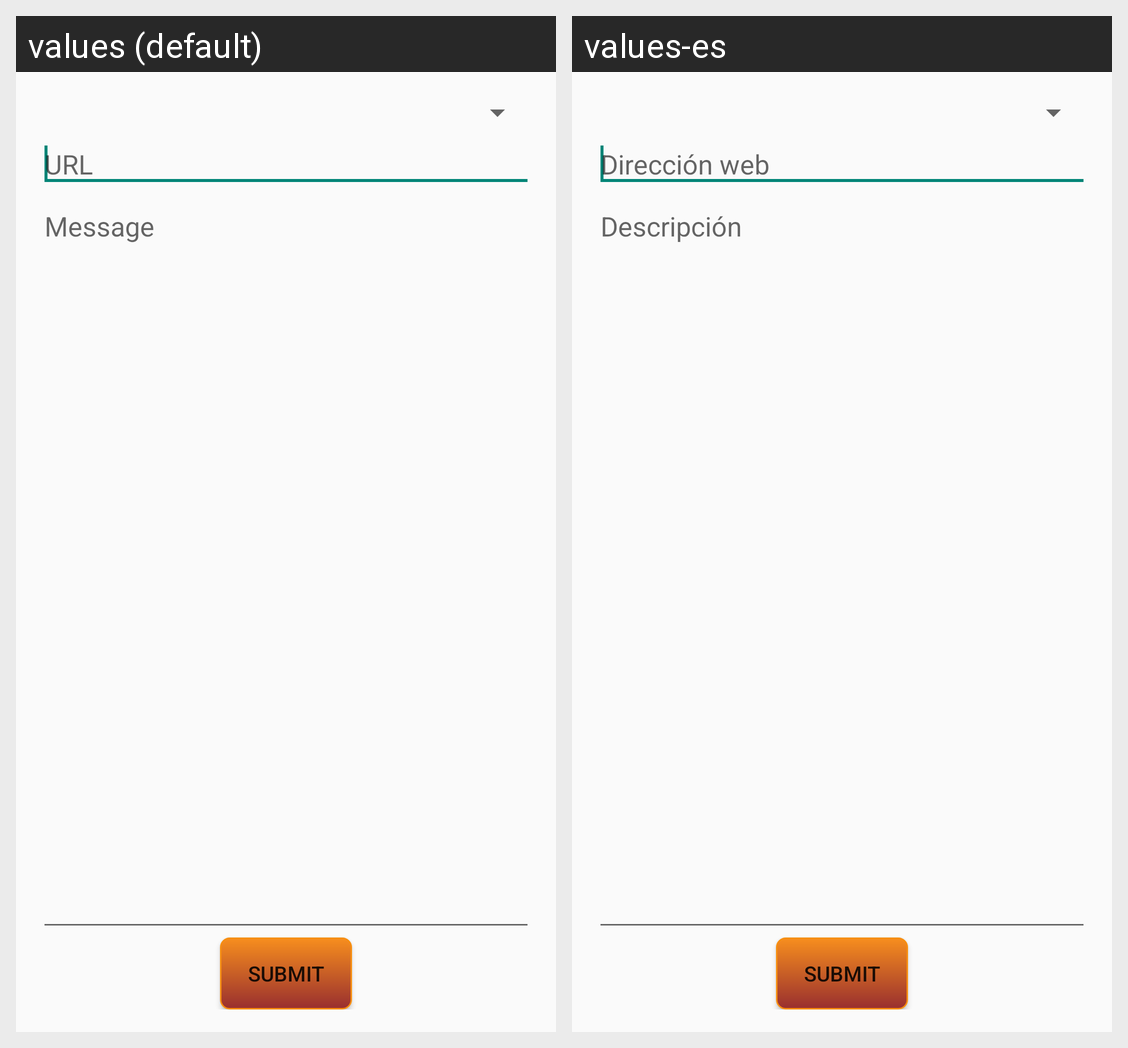

Here is an Android app screen in its default locale and in the app's own translations. Write out the translated-string differences for the strings that appear on this screen.
Android screen res/layout/feedback_fragment.xml rendered under 2 locales, left to right: values (default), values-es. Device: Nexus 5 (rendered at 1080×1920; each locale shown at half size, 540×960, under a caption strip naming it); theme AppTheme.
Strings drawn on this screen, with the default value and each locale's value (text and hints the layout hard-codes, and strings that could not be matched under every locale, appear in the picture but are not listed):

url
  values: URL
  values-es: Dirección web

message
  values: Message
  values-es: Descripción
